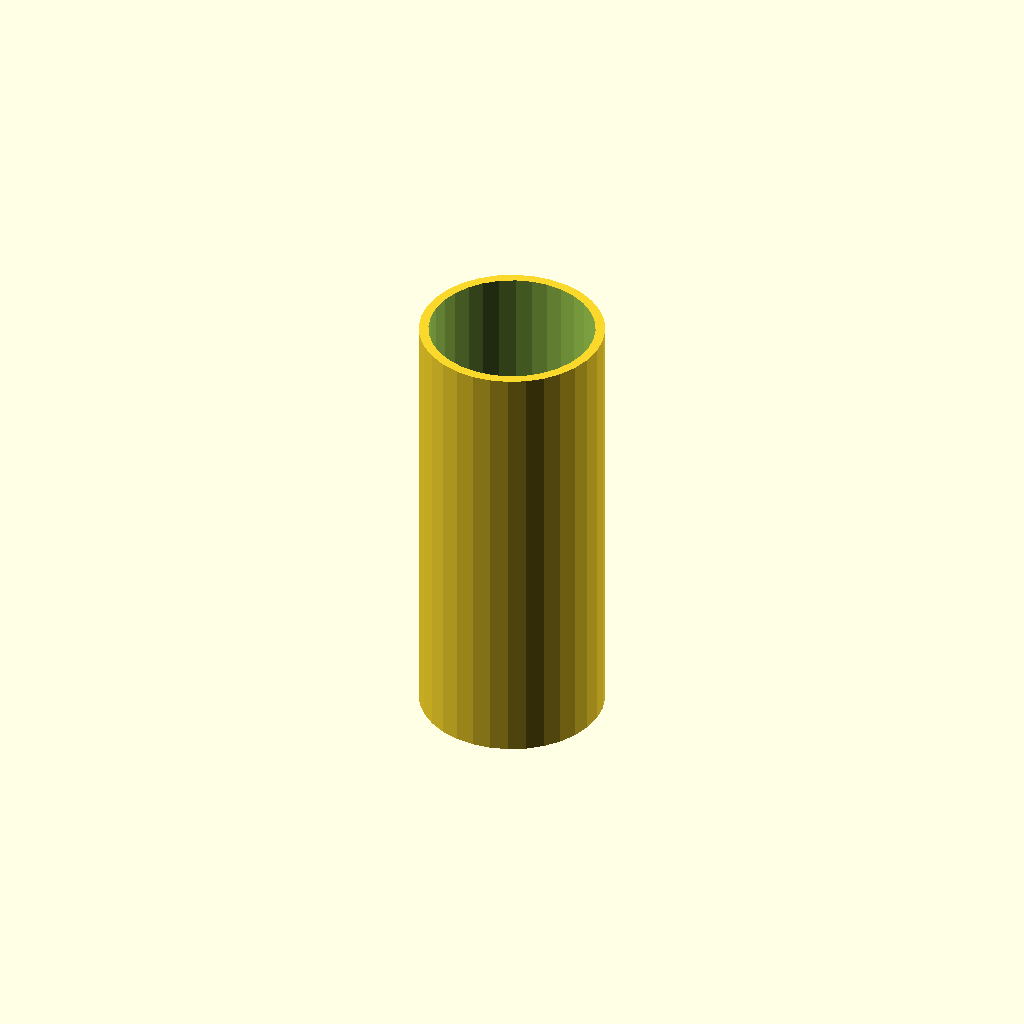
Cell 1: rendered with the file's own defaults.
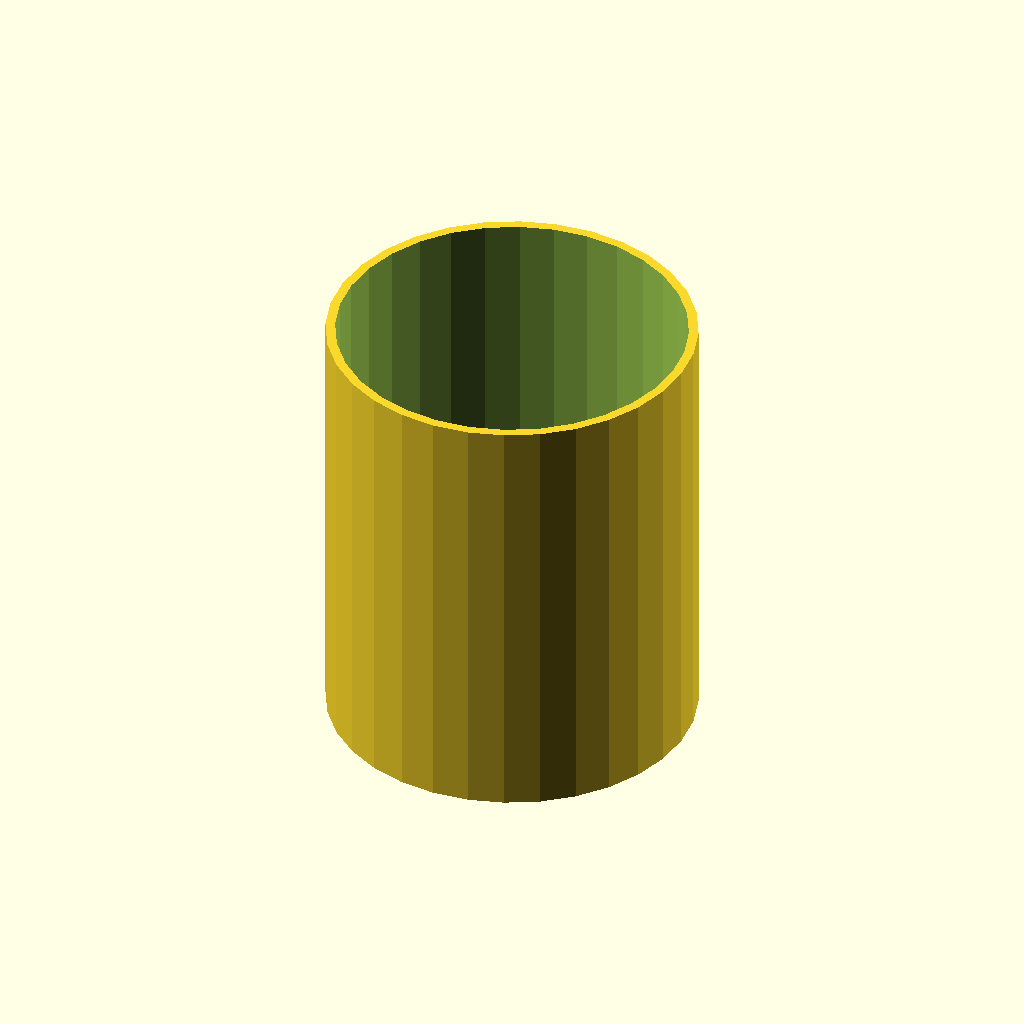
Cell 2: the same model with tube_od = 50.
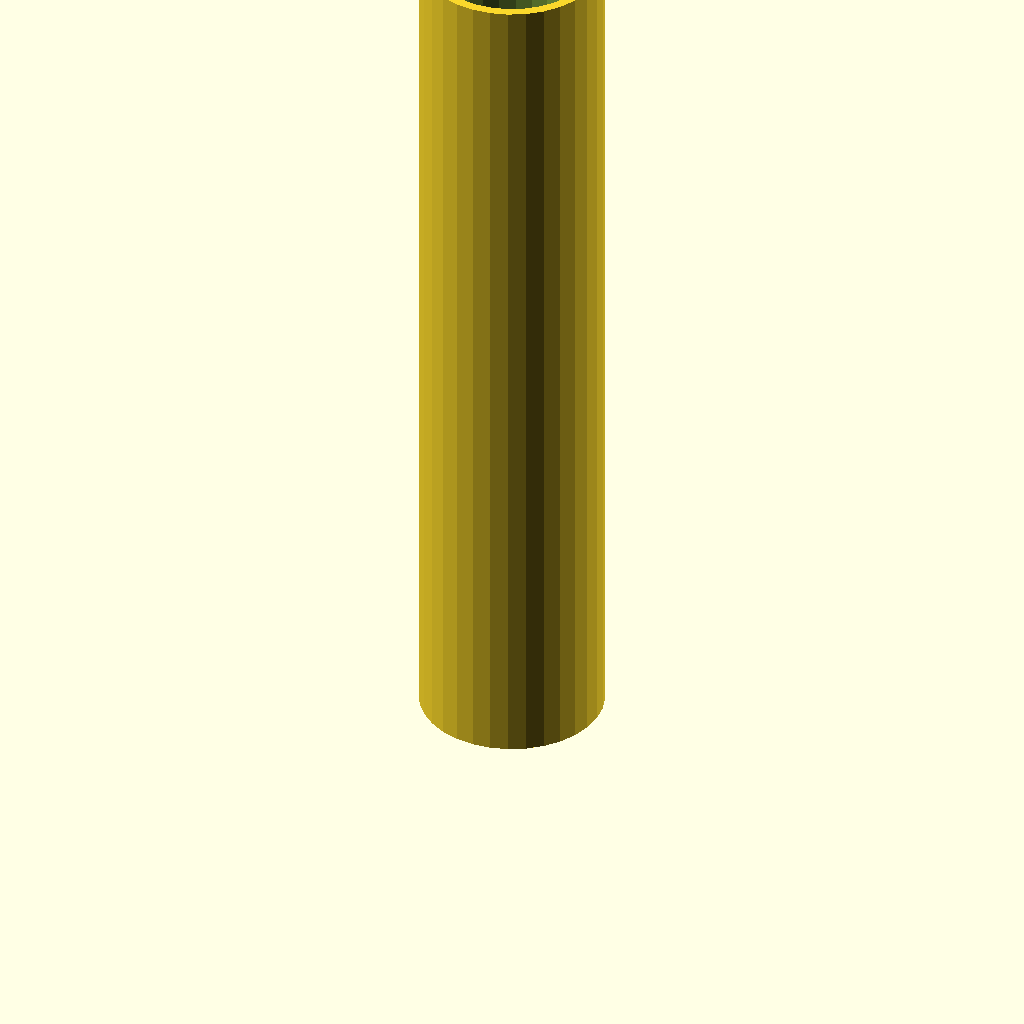
Cell 3: tube_h = 120 (everything else at default).
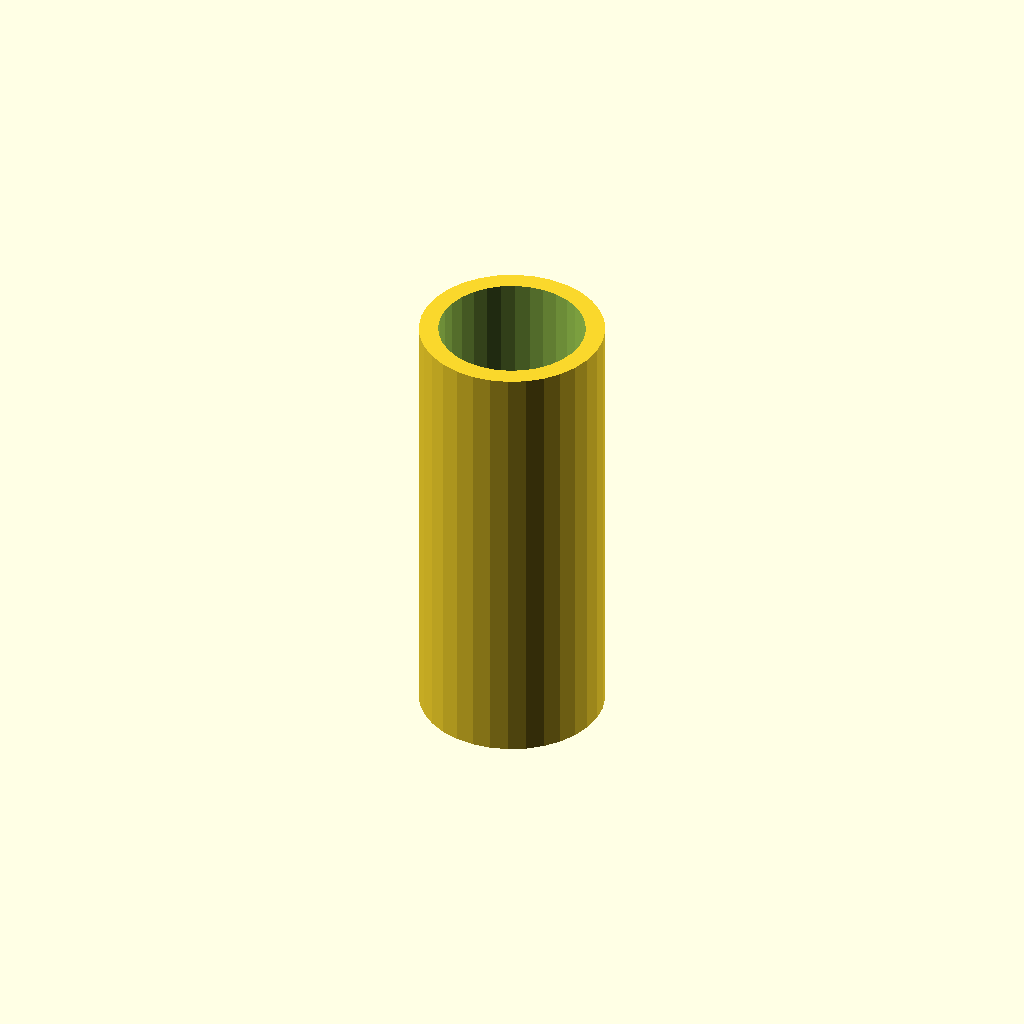
Cell 4: the same model with wall = 2.6.
All cells are drawn from one camera (rotation 55°, 0°, 25°, orthographic, colour scheme Cornfield), so only the parameter changes between them.
OpenSCAD source file optional_data/data/scale1/thinwalls/part_0154.scad:
$fn = 32;

// ----------------------------------------------------------------------
// Thin tube: 1.3 mm wall
// ----------------------------------------------------------------------

// --- parameters (mm) ---
tube_od = 25;             // outer diameter
tube_h = 60;              // height, Z
wall = 1.3;               // wall thickness
fit_tol = 0.02;           // tolerance for press fits, mm
free_tol = 0.2;           // tolerance for clearance fits, mm

difference() {
  cylinder(h = tube_h, d = tube_od);
  translate([0, 0, -1]) cylinder(h = tube_h + 2, d = tube_od - 2 * wall);
}
Parameter table extracted from the source (name, type, default, range or options):
tube_od: number, default 25
tube_h: number, default 60
wall: number, default 1.3
fit_tol: number, default 0.02
free_tol: number, default 0.2
